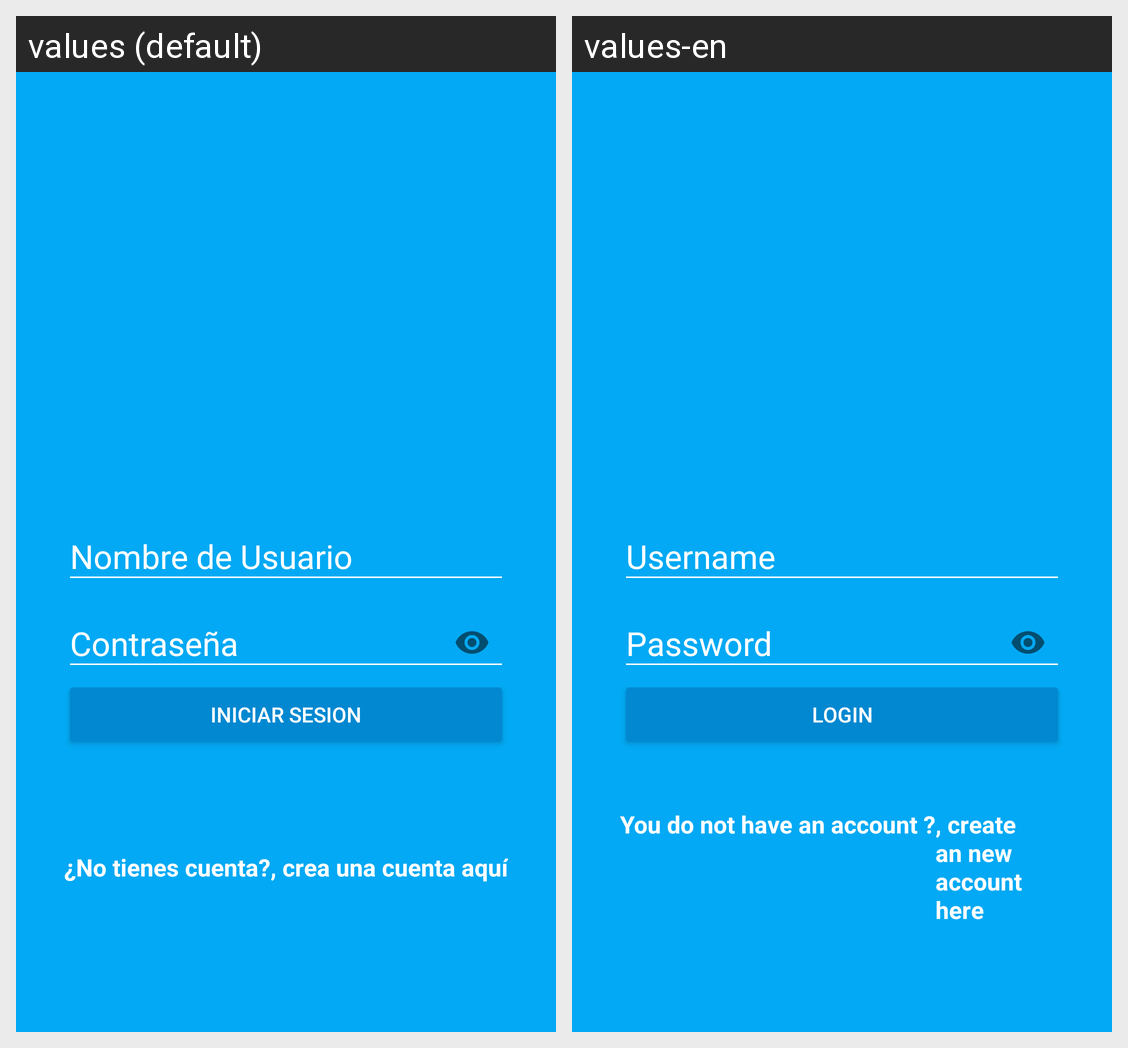

Translations of the strings shown on this Android screen, per locale in the grid:
Android screen res/layout/activity_login.xml rendered under 2 locales, left to right: values (default), values-en. Device: Nexus 5 (rendered at 1080×1920; each locale shown at half size, 540×960, under a caption strip naming it); theme AppTheme.NoActionBar.
Strings drawn on this screen, with the default value and each locale's value (text and hints the layout hard-codes, and strings that could not be matched under every locale, appear in the picture but are not listed):

hint_username
  values: Nombre de Usuario
  values-en: Username

hint_password
  values: Contraseña
  values-en: Password

txt_btn_login
  values: Iniciar Sesion
  values-en: Login

dont_have_account
  values: ¿No tienes cuenta?
  values-en: You do not have an account ?

create_here
  values: , crea una cuenta aquí
  values-en: , create an new account here
